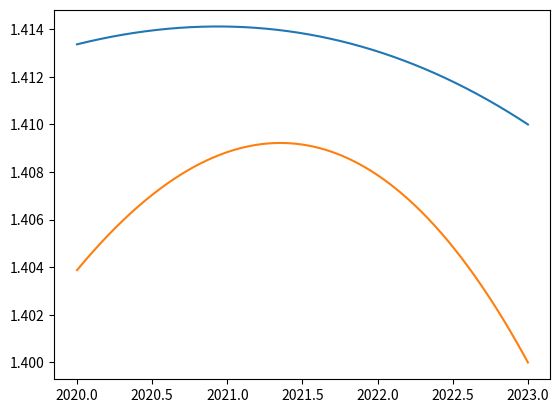

Reproduce this figure in Python.
# Generate Lagrange Interpolating Polynomials for China and India's population data using divided difference
# Find root of the difference of the 2 polynomials using Newton's method
# Use horner's method to evaluate the polynomials and their derivatives
# We don't use neville's method to evaluate polynomials as it takes O(n^2) time 
# Whereas horner's method takes O(n) time
import matplotlib.pyplot as plt
class LagrangePolynomial:
    def __init__(self,n):
        self.n = n
        self.x = [0 for i in range(n)]
        self.fx1 = [0 for i in range(n)]
        self.fx2 = [0 for i in range(n)]
        self.a1 = [0 for i in range(n)]
        self.a2 = [0 for i in range(n)]
    def load_data(self,x1,x2):
        for i in range(self.n):
            # Stores the years as the x values
            self.x[self.n - 1 - i] = x1[i][0]
            # Stores the population of china in billions as the y values
            self.fx1[i] = x1[i][1]
            # Stores the population of india in billions as the y values
            self.fx2[i] = x2[i][1]
    def generate_polynomial(self):
        # Initializing the divided difference tables for both china and india
        F1 = [[0 for j in range(i+1)] for i in range(self.n)]
        F2 = [[0 for j in range(i+1)] for i in range(self.n)]
        # First column of the table is the f(x) values
        for i in range(self.n):
            F1[i][0] = self.fx1[i]
            F2[i][0] = self.fx2[i]
        # Generating the divided difference tables recursively    
        for i in range(1,self.n):
            for j in range(1,i+1):
                F1[i][j] = (F1[i][j-1] - F1[i-1][j-1])/(self.x[self.n - 1 - i] - self.x[self.n - 1 - (i-j)])
                F2[i][j] = (F2[i][j-1] - F2[i-1][j-1])/(self.x[self.n - 1 - i] - self.x[self.n - 1 - (i-j)])
        # Storing the coefficients of the polynomials ak [k = n-1 to 0]     
        for i in range(self.n):
            self.a1[self.n - 1 - i] = F1[i][i]
            self.a2[self.n - 1 - i] = F2[i][i]
    def evaluate_polynomial(self,y):
        val_1 = self.a1[0]
        der_1 = val_1
        val_2 = self.a2[0]
        der_2 = val_2
        for i in range(1,self.n-1):
            val_1 = val_1*(y - self.x[i]) + self.a1[i]
            der_1 = der_1*(y - self.x[i+1]) + val_1
            val_2 = val_2*(y - self.x[i]) + self.a2[i]
            der_2 = der_2*(y - self.x[i+1]) + val_2
        val_1 = val_1*(y - self.x[self.n-1]) + self.a1[self.n - 1]
        val_2 = val_2*(y - self.x[self.n-1]) + self.a2[self.n - 1]
        diff = val_1 - val_2
        der = der_1 - der_2    
        return val_1,val_2
#China population data    
x1 = [(2000,1.28),(2005,1.31),(2010,1.35),(2015,1.39),(2023,1.41)]
#India population data
x2 = [(2000,1.04),(2005,1.1),(2010,1.2),(2015,1.32),(2023,1.40)]    
test = LagrangePolynomial(5)
test.load_data(x1,x2)    
test.generate_polynomial()
china_arr = []
india_arr = []
x_arr = []
i = 2020
minimum=1000
while i <= 2023:
    val_1,val_2 = test.evaluate_polynomial(i)
    minimum = min(minimum,val_1 - val_2)
    china_arr.append(val_1)
    india_arr.append(val_2)
    x_arr.append(i)
    i += 0.001
print(minimum)    
plt.plot(x_arr,china_arr)
plt.plot(x_arr,india_arr)
plt.show()                    

                    
            
            